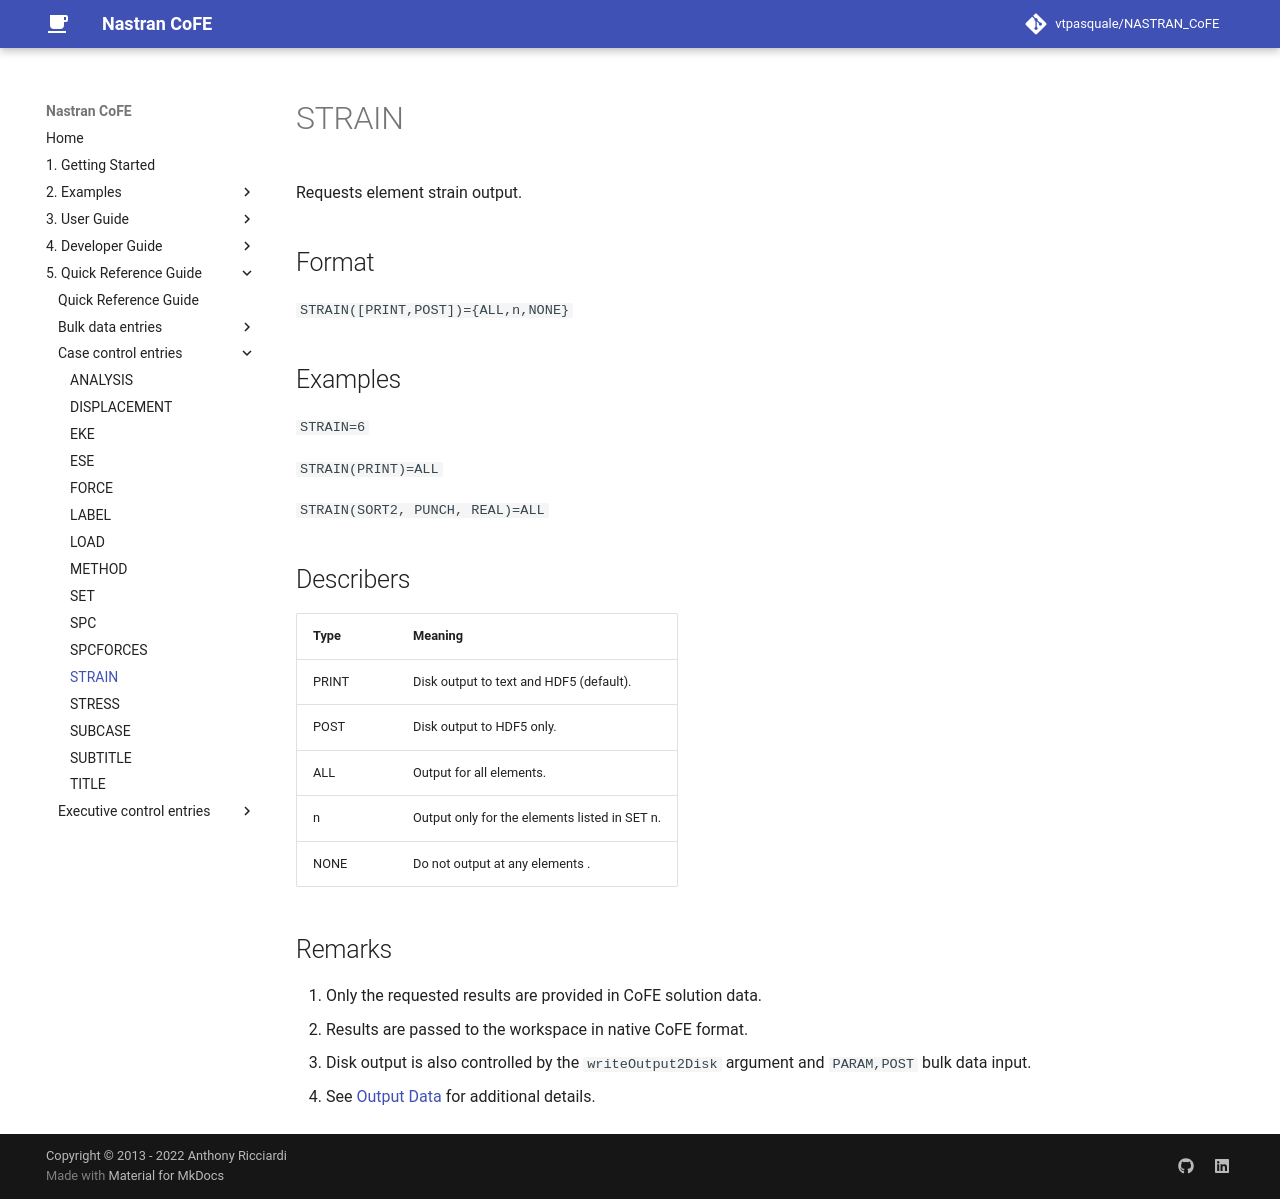

repository: vtpasquale/NASTRAN_CoFE · page: 5._Quick_Reference_Guide/case_control_entries/STRAIN/index.html · generator: mkdocs

---
hide:
  - toc
---
# STRAIN
Requests element strain output.

## Format
`STRAIN([PRINT,POST])={ALL,n,NONE}`

## Examples
`STRAIN=6`

`STRAIN(PRINT)=ALL`

`STRAIN(SORT2, PUNCH, REAL)=ALL`


## Describers
| Type       | Meaning  |
| ---------- | -------- |
| PRINT      | Disk output to text and HDF5 (default).            |
| POST       | Disk output to HDF5 only.                          |
| ALL        | Output for all elements.                           |
| n          | Output only for the elements listed in SET n.      |
| NONE       | Do not output at any elements .                    |

## Remarks
1. Only the requested results are provided in CoFE solution data.
2. Results are passed to the workspace in native CoFE format.
3. Disk output is also controlled by the `writeOutput2Disk` argument and `PARAM,POST` bulk data input.
4. See [Output Data](../../../3._User_Guide/Output_Data) for additional details. 
